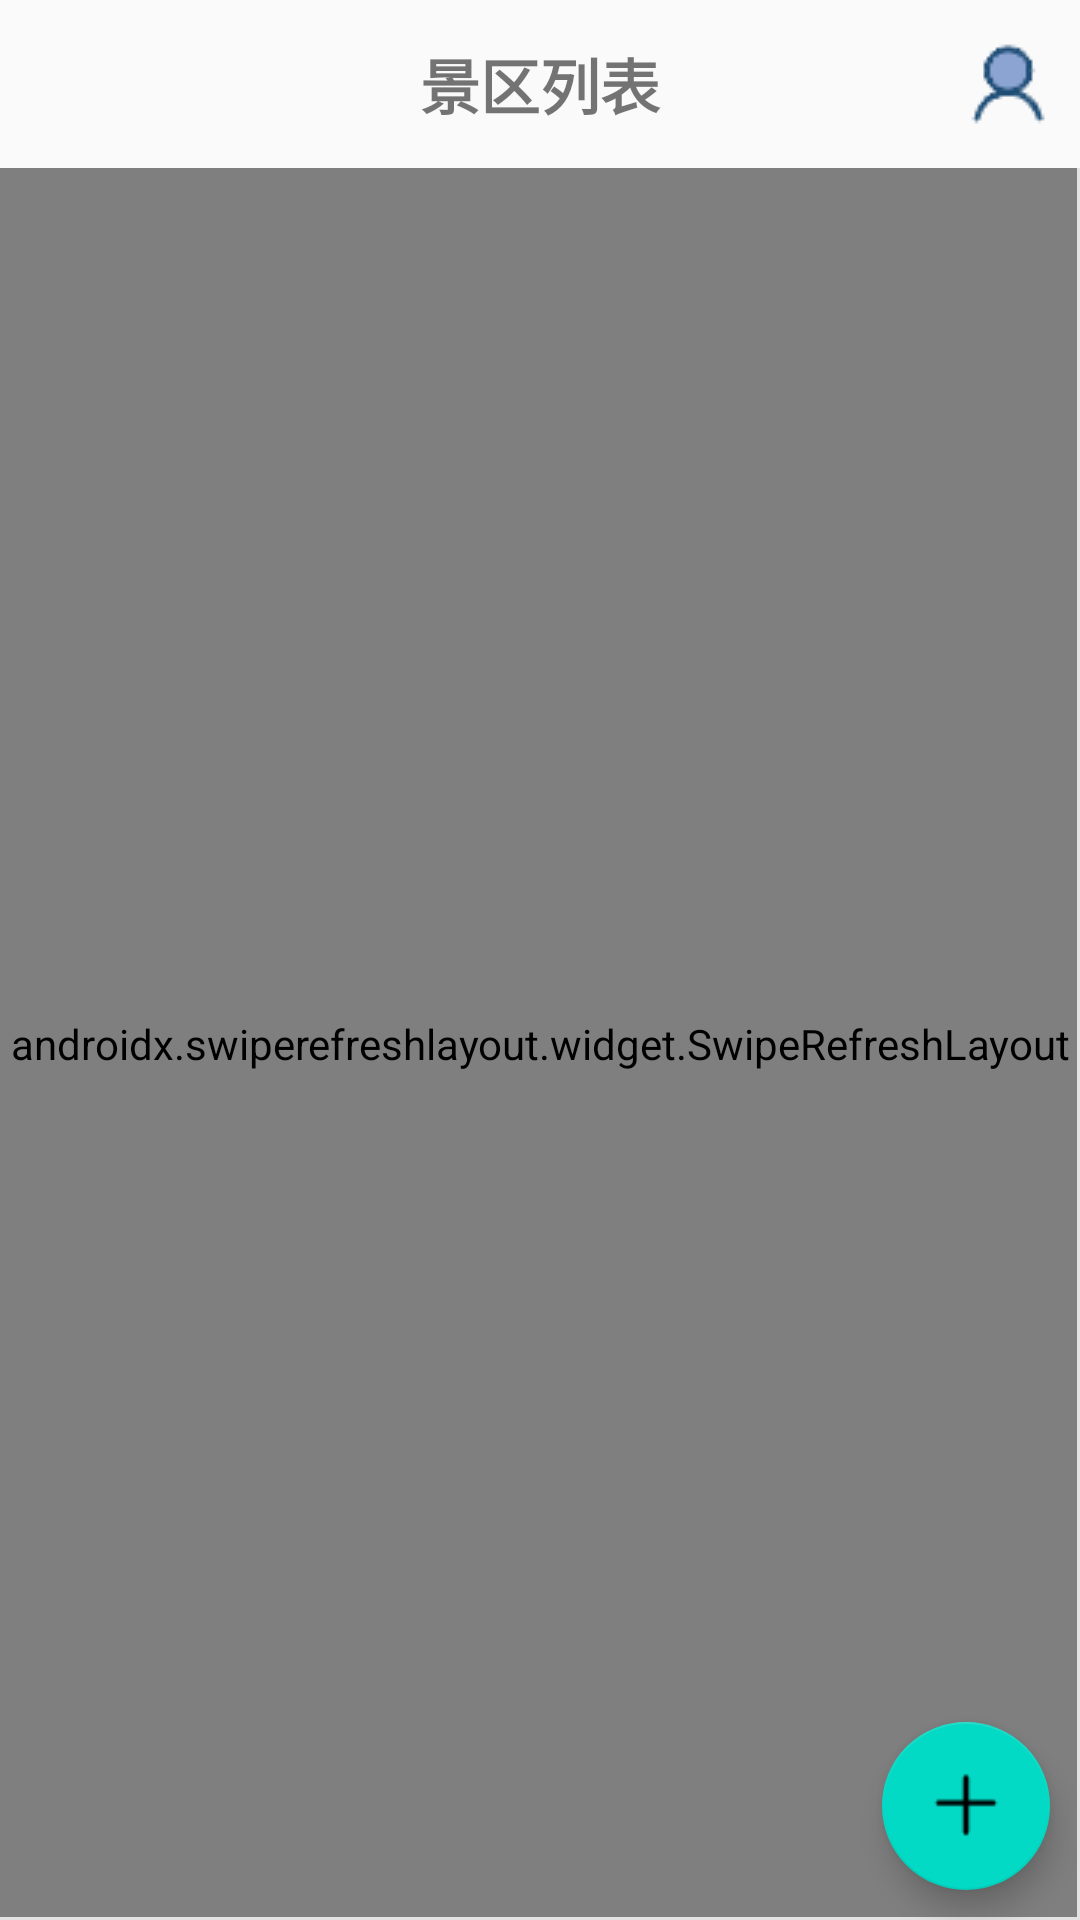

Write the Android layout XML for this screen, with the resource values it uses.
<!-- AndroidManifest.xml: application theme AppTheme -->
<!-- res/layout/activity_admin.xml -->
<?xml version="1.0" encoding="utf-8"?>
<androidx.constraintlayout.widget.ConstraintLayout xmlns:android="http://schemas.android.com/apk/res/android"
    xmlns:app="http://schemas.android.com/apk/res-auto"
    xmlns:tools="http://schemas.android.com/tools"
    android:layout_width="match_parent"
    android:layout_height="match_parent"
    tools:context=".AdminActivity">

    <androidx.coordinatorlayout.widget.CoordinatorLayout
        android:layout_width="match_parent"
        android:layout_height="match_parent">
        <RelativeLayout
            android:layout_width="match_parent"
            android:layout_height="match_parent">
            <LinearLayout
                android:layout_width="match_parent"
                android:layout_height="match_parent"
                android:orientation="vertical">

                <RelativeLayout
                    android:layout_width="match_parent"
                    android:layout_height="?attr/actionBarSize">
                    <TextView
                        android:layout_width="match_parent"
                        android:layout_height="?attr/actionBarSize"
                        android:layout_centerInParent="true"
                        android:gravity="center"
                        android:textStyle="bold"
                        android:textSize="20dp"
                        android:text="景区列表"/>
                    <ImageView
                        android:id="@+id/user_manager_in"
                        android:layout_width="wrap_content"
                        android:layout_height="wrap_content"
                        android:layout_alignParentRight="true"
                        android:layout_marginRight="8dp"
                        android:layout_marginTop="12dp"
                        android:src="@drawable/icon_user"/>
                </RelativeLayout>
                <RelativeLayout
                    android:layout_width="match_parent"
                    android:layout_height="wrap_content">
                    <View
                        android:layout_width="match_parent"
                        android:layout_height="1dp"
                        android:background="#000000" />
                    <View
                        android:layout_width="1dp"
                        android:layout_height="match_parent"
                        android:layout_alignParentLeft="true"
                        android:background="#E3E3E3" />
                    <androidx.swiperefreshlayout.widget.SwipeRefreshLayout
                        android:id="@+id/sight_swipe"
                        android:layout_width="match_parent"
                        android:layout_height="match_parent">
                        <androidx.recyclerview.widget.RecyclerView
                            android:id="@+id/sight_list"
                            android:scrollbarSize="5dp"
                            android:scrollbars="vertical"
                            android:scrollbarThumbVertical="@color/colorBlack"
                            android:layout_width="match_parent"
                            android:layout_height="match_parent">

                        </androidx.recyclerview.widget.RecyclerView>
                    </androidx.swiperefreshlayout.widget.SwipeRefreshLayout>
                    <View
                        android:layout_width="1dp"
                        android:layout_height="match_parent"
                        android:layout_alignParentRight="true"
                        android:background="#E3E3E3" />

                    <View
                        android:layout_width="match_parent"
                        android:layout_height="1dp"
                        android:layout_alignParentBottom="true"
                        android:background="#E3E3E3" />
                </RelativeLayout>
            </LinearLayout>
            <com.google.android.material.floatingactionbutton.FloatingActionButton
                android:id="@+id/add_sight"
                android:layout_width="wrap_content"
                android:layout_height="wrap_content"
                android:layout_alignParentRight="true"
                android:layout_alignParentBottom="true"
                android:layout_margin="10dp"
                android:src="@drawable/add"/>
        </RelativeLayout>
    </androidx.coordinatorlayout.widget.CoordinatorLayout>

</androidx.constraintlayout.widget.ConstraintLayout>
<!-- resources referenced by this layout -->
<resources>
  <!-- drawable add: png bitmap (drawable, 241 bytes) -->
  <!-- drawable icon_user: png bitmap (drawable, 1065 bytes) -->
  <style name="AppTheme" parent="Theme.AppCompat.Light.DarkActionBar">
          
          <item name="colorPrimary">@color/colorPrimary</item>
          <item name="colorPrimaryDark">@color/colorPrimaryDark</item>
          <item name="colorAccent">@color/colorAccent</item>
          
          <item name="colorControlNormal">@color/colorBlack</item>
          <item name="colorControlActivated">@color/colorBlack</item>
          <item name="colorControlHighlight">@color/colorBlack</item>
      </style>
  <!-- not gathered from this repository: default colours our renderer supplied (Android Studio template values) -->
  <color name="colorPrimary">#FF6200EE</color>
  <color name="colorPrimaryDark">#FF3700B3</color>
  <color name="colorAccent">#FF03DAC5</color>
</resources>
